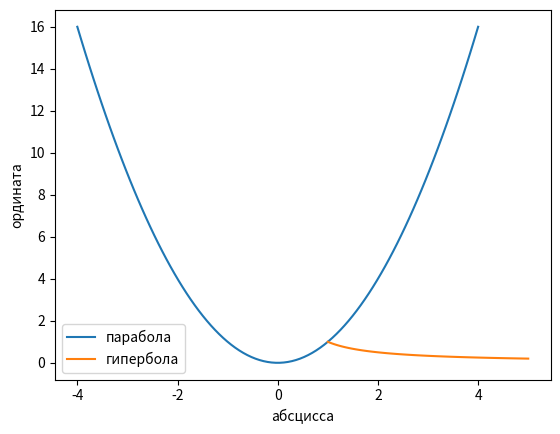

Recreate this plot in Python.
def parabola (a,b,c,X,X1,n):
    import matplotlib.pyplot as plt
    import numpy as np
    x=np.linspace(X,X1,n)
    y=a*x**2+b*x+c
    plt.plot(x,y,label='парабола')
    plt.xlabel('абцисса')
    plt.ylabel('ордината')

    plt.legend()
    plt.show()
parabola(1,0,0,-4,4,100)
def hyperbola (k,X,X1,n):
    import matplotlib.pyplot as plt
    import numpy as np
    x=np.linspace(X,X1,n)
    y=k/x
    plt.plot(x,y,label='гипербола')
    plt.xlabel('абсцисса')
    plt.ylabel('ордината')

    plt.legend()
    plt.show()
hyperbola(1,1,5,100)